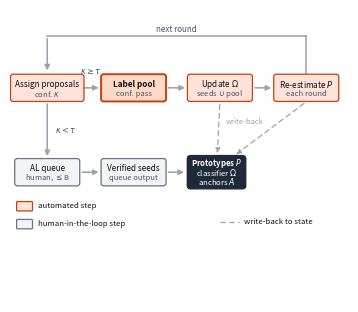

This figure's Python source: (Note: this script raises an exception after producing the figure.)
# -*- coding: utf-8 -*-
r"""fig2 v7 — 伪标签飞轮: 双行流程图布局(彻底弃圆环, R24 图表专项第四稿)。

v6 的"左环+右链"在 Assign 左下与 reest 绕行折线两处反复产生箭头重影/穿盒遮挡
(三轮 judge 均实锤)。v7 改经典双行管线: 上排=自动环(线性四站+顶部回环弧
next round), 下排=人工分支+中心 hub。所有边都是短直线/一条顶弧, 无交叉无遮挡。
"""
import matplotlib
matplotlib.use("Agg")
import numpy as np
import matplotlib.pyplot as plt
from matplotlib.patches import FancyBboxPatch, FancyArrowPatch
from pathlib import Path

OUT = Path(r"D:\Desktop\psd-framework\docs\paper\figures")

PAPER = "#FFFFFF"
INK = "#1F2937"
ACCENT = "#C2410C"
ACCENT_TINT = "#FFE3DA"
FOCAL_FILL = "#FFD9C7"
GRAY_EDGE = "#6B7280"
GRAY_FILL = "#F3F4F6"
SOFT = "#9CA3AF"
C_TEXT = "#111111"

fig, ax = plt.subplots(figsize=(3.42, 2.95))
ax.set_xlim(0, 100); ax.set_ylim(0, 90)
ax.axis("off")

ST_W, ST_H = 19.0, 8.2
HUB_X, HUB_Y = 61.0, 40.0
HUB_W, HUB_H = 17.0, 10.0

ROW1_Y = 66.0
S = {
    "assign":  (11.0, ROW1_Y),
    "pool":    (36.5, ROW1_Y),
    "upd":     (62.0, ROW1_Y),
    "reest":   (87.5, ROW1_Y),
    "al":      (11.0, 40.0),
    "verified":(36.5, 40.0),
}
NAMES = {
    "assign": "Assign proposals", "pool": "Label pool",
    "upd": "Update $\\Omega$", "reest": "Re-estimate $P$",
    "al": "AL queue", "verified": "Verified seeds",
}
SUBS = {
    "assign": "conf. $\\kappa$", "pool": "conf. pass",
    "upd": "seeds $\\cup$ pool", "reest": "each round",
    "al": "human, $\\leq$B", "verified": "queue output",
}
FOCAL = "pool"
MANUAL = {"al", "verified"}

def edge_pt(c, target, hw=ST_W/2, hh=ST_H/2):
    v = np.array([target[0]-c[0], target[1]-c[1]], float)
    L = np.linalg.norm(v); v = v/L
    t = np.inf
    if abs(v[0]) > 1e-9: t = min(t, hw/abs(v[0]))
    if abs(v[1]) > 1e-9: t = min(t, hh/abs(v[1]))
    return (c[0]+v[0]*t, c[1]+v[1]*t)

def seg(a, b, label=None, lp=0.5, ldy=2.2, curve=0.0, ls="solid", lw=1.15, color=SOFT,
        a_box=True, b_box=True, a_hw=None):
    ca = S[a] if a_box else a
    cb = S[b] if b_box else b
    kw_a = dict(hw=ST_W/2, hh=ST_H/2)
    st = edge_pt(ca, cb, **kw_a) if a_box else a
    en = edge_pt(cb, ca, **kw_a) if b_box else b
    ap = dict(arrowstyle="-|>", mutation_scale=7.5, color=color, lw=lw, linestyle=ls)
    if curve:
        ap["connectionstyle"] = f"arc3,rad={curve}"
    ax.add_patch(FancyArrowPatch(st, en, **ap, zorder=2))
    if label:
        mx = st[0]+(en[0]-st[0])*lp; my = st[1]+(en[1]-st[1])*lp+ldy
        ax.text(mx, my, label, fontsize=5.8, color="#4B5563", ha="center", va="center", zorder=5)

# ---- 上排自动环(线性) ----
seg("assign", "pool", label=r"$\kappa \geq \tau$", ldy=5.2)
seg("pool", "upd")
seg("upd", "reest")
# 回环: reest -> assign, 单一顶部大弧(在 boxes 上方 y~78, 不与任何元素交)
# 三段折线回环: reest 顶 -> 上 -> 左 -> assign 顶(箭头)
ax.plot([87.5, 87.5], [70.3, 82.0], color=SOFT, lw=1.15, zorder=2)
ax.plot([87.5, 11.0], [82.0, 82.0], color=SOFT, lw=1.15, zorder=2)
ax.add_patch(FancyArrowPatch((11.0, 82.0), (11.0, 70.5), arrowstyle="-|>",
             mutation_scale=7.5, color=SOFT, lw=1.15, zorder=2))
ax.text(49.25, 84.0, "next round", fontsize=5.8, color="#4B5563", ha="center", va="center")

# ---- 下排人工分支 ----
seg("assign", "al")
ax.text(13.2, 53.0, r"$\kappa < \tau$", fontsize=5.8, color="#4B5563", ha="left", va="center")
seg("al", "verified")
seg("verified", (HUB_X - HUB_W/2 - 0.3, HUB_Y), ls="solid", lw=1.15, a_box=True, b_box=False)

# ---- hub + 写回辐条(虚线) ----
ax.add_patch(FancyBboxPatch((HUB_X-HUB_W/2, HUB_Y-HUB_H/2), HUB_W, HUB_H,
                            boxstyle="round,pad=0.12,rounding_size=1.0",
                            facecolor=INK, edgecolor=INK, linewidth=1.0, zorder=6))
ax.text(HUB_X, HUB_Y+2.8, "Prototypes $P$", ha="center", va="center", fontsize=5.6,
        color=PAPER, fontweight="bold", zorder=7)
ax.text(HUB_X, HUB_Y+0.0, "classifier $\\Omega$", ha="center", va="center", fontsize=5.6,
        color=PAPER, zorder=7)
ax.text(HUB_X, HUB_Y-2.8, "anchors $A$", ha="center", va="center", fontsize=5.6,
        color=PAPER, zorder=7)
for src in ("upd", "reest"):
    c = S[src]
    st = (c[0], c[1]-ST_H/2-0.2)
    tgt = edge_pt((HUB_X, HUB_Y), c, HUB_W/2, HUB_H/2)
    ax.add_patch(FancyArrowPatch(st, tgt, arrowstyle="-|>", mutation_scale=7,
                 color=SOFT, lw=0.9, linestyle=(0, (4, 3)), zorder=2))
ax.text(63.6, 55.5, "write-back", fontsize=5.4, color=SOFT, ha="left", va="center")

# ---- 站盒(最后画, 盖住线头) ----
for k, (xk, yk) in S.items():
    manual = k in MANUAL
    fill = FOCAL_FILL if k == FOCAL else (GRAY_FILL if manual else ACCENT_TINT)
    edge = GRAY_EDGE if manual else ACCENT
    wk = 21.5 if k == "assign" else ST_W
    ax.add_patch(FancyBboxPatch((xk-wk/2, yk-ST_H/2), wk, ST_H,
                                boxstyle="round,pad=0.1,rounding_size=0.8",
                                facecolor=fill, edgecolor=edge,
                                linewidth=1.4 if k == FOCAL else 0.9, zorder=4))
    ax.text(xk, yk+1.1, NAMES[k], ha="center", va="center", fontsize=5.9,
            color=C_TEXT, fontweight="bold" if k == FOCAL else "normal", zorder=5)
    ax.text(xk, yk-1.8, SUBS[k], ha="center", va="center", fontsize=5.5,
            color="#4B5563", zorder=5)

# ---- 图例(底部左角) ----
LX = 2.0; LY = 24.0
for i, (ec, fc, txt) in enumerate([
        (ACCENT, ACCENT_TINT, "automated step"),
        (GRAY_EDGE, GRAY_FILL, "human-in-the-loop step")]):
    y = LY + (1-i)*5.5
    ax.add_patch(FancyBboxPatch((LX, y-1.4), 4.6, 2.8, boxstyle="round,pad=0.05,rounding_size=0.3",
                                facecolor=fc, edgecolor=ec, lw=0.9, zorder=8))
    ax.text(LX+6.4, y, txt, fontsize=5.6, color=C_TEXT, va="center")
ax.plot([62, 67.5], [24.6, 24.6], color=SOFT, lw=0.9, linestyle=(0, (4, 3)))
ax.text(69.0, 24.6, "write-back to state", fontsize=5.6, color=C_TEXT, va="center")

fig.subplots_adjust(left=0.005, right=0.995, top=0.995, bottom=0.005)
fig.savefig(OUT / "fig2_pseudo_label_loop.pdf", bbox_inches="tight", pad_inches=0.01)
fig.savefig(OUT / "fig2_pseudo_label_loop.png", dpi=600, bbox_inches="tight", pad_inches=0.01)
print("fig2 v7 (two-row pipeline, no ring crossings) saved")
